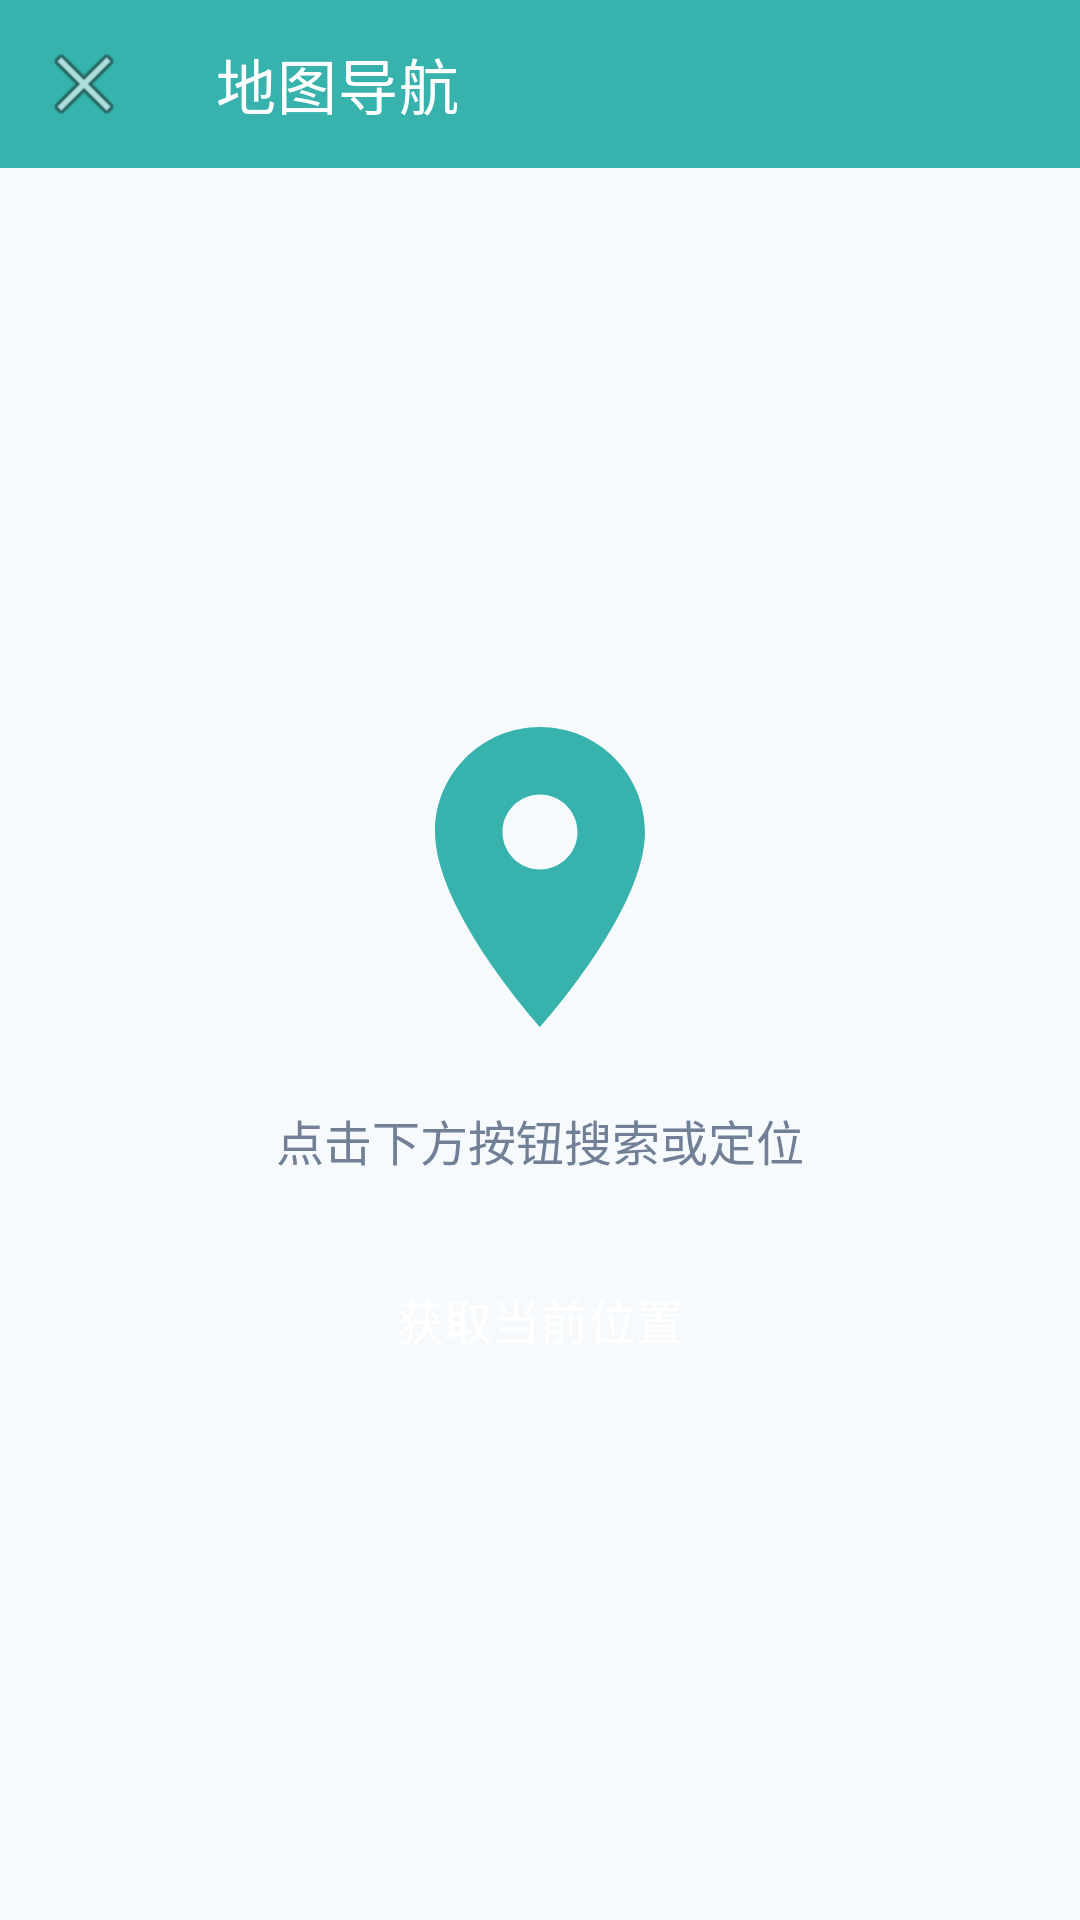

Reconstruct the res/layout file that produces this screen, plus the resources it refers to.
<!-- AndroidManifest.xml: application theme Theme.SafetyAssistant -->
<!-- res/layout/activity_map.xml -->
<?xml version="1.0" encoding="utf-8"?>
<LinearLayout xmlns:android="http://schemas.android.com/apk/res/android"
    xmlns:app="http://schemas.android.com/apk/res-auto"
    android:layout_width="match_parent"
    android:layout_height="match_parent"
    android:orientation="vertical"
    android:background="@color/background">

    <androidx.appcompat.widget.Toolbar
        android:id="@+id/toolbar"
        android:layout_width="match_parent"
        android:layout_height="?attr/actionBarSize"
        android:background="@color/module_map"
        app:navigationIcon="@android:drawable/ic_menu_close_clear_cancel"
        app:title="@string/map_title"
        app:titleTextColor="@color/text_on_primary" />

    <FrameLayout
        android:layout_width="match_parent"
        android:layout_height="0dp"
        android:layout_weight="1">

        <WebView
            android:id="@+id/webview_map"
            android:layout_width="match_parent"
            android:layout_height="match_parent" />

        <LinearLayout
            android:id="@+id/layout_loading"
            android:layout_width="match_parent"
            android:layout_height="match_parent"
            android:orientation="vertical"
            android:gravity="center"
            android:background="@color/background"
            android:visibility="visible">

            <androidx.appcompat.widget.AppCompatImageView
                android:layout_width="120dp"
                android:layout_height="120dp"
                android:src="@drawable/ic_location"
                android:tint="@color/module_map" />

            <TextView
                android:id="@+id/tv_tip"
                android:layout_width="wrap_content"
                android:layout_height="wrap_content"
                android:layout_marginTop="16dp"
                android:text="@string/map_tip"
                android:textColor="@color/text_secondary"
                android:textSize="16sp" />

            <Button
                android:id="@+id/btn_locate"
                android:layout_width="wrap_content"
                android:layout_height="48dp"
                android:layout_marginTop="24dp"
                android:background="@drawable/btn_primary_rounded"
                android:text="@string/map_locate"
                android:textColor="@color/text_on_primary"
                android:textSize="16sp" />

        </LinearLayout>

    </FrameLayout>

    <LinearLayout
        android:id="@+id/layout_info"
        android:layout_width="match_parent"
        android:layout_height="wrap_content"
        android:background="@color/card_background"
        android:elevation="16dp"
        android:orientation="vertical"
        android:padding="16dp"
        android:visibility="gone">

        <TextView
            android:id="@+id/tv_coordinate"
            android:layout_width="match_parent"
            android:layout_height="wrap_content"
            android:text="坐标：正在获取..."
            android:textColor="@color/text_primary"
            android:textSize="16sp" />

        <TextView
            android:id="@+id/tv_address"
            android:layout_width="match_parent"
            android:layout_height="wrap_content"
            android:text="地址："
            android:textColor="@color/text_secondary"
            android:textSize="14sp"
            android:layout_marginTop="8dp" />

        <Button
            android:id="@+id/btn_open_amap"
            android:layout_width="match_parent"
            android:layout_height="44dp"
            android:layout_marginTop="16dp"
            android:background="@drawable/btn_primary_rounded"
            android:text="打开高德地图"
            android:textColor="@color/text_on_primary"
            android:textSize="14sp" />

    </LinearLayout>

</LinearLayout>
<!-- resources referenced by this layout -->
<resources>
  <color name="background">#f7fafc</color>
  <color name="card_background">#ffffff</color>
  <color name="module_map">#38b2ac</color>
  <color name="text_on_primary">#ffffff</color>
  <color name="text_primary">#1a202c</color>
  <color name="text_secondary">#718096</color>
  <!-- drawable ic_location (drawable) -->
  <?xml version="1.0" encoding="utf-8"?>
  <vector xmlns:android="http://schemas.android.com/apk/res/android"
      android:width="24dp"
      android:height="24dp"
      android:viewportWidth="24"
      android:viewportHeight="24"
      android:tint="@color/module_map">
      <path
          android:fillColor="@android:color/white"
          android:pathData="M12 2C8.13 2 5 5.13 5 9c0 5.25 7 13 7 13s7-7.75 7-13c0-3.87-3.13-7-7-7zm0 9.5c-1.38 0-2.5-1.12-2.5-2.5s1.12-2.5 2.5-2.5 2.5 1.12 2.5 2.5-1.12 2.5-2.5 2.5z"/>
  </vector>
  <string name="map_locate">获取当前位置</string>
  <string name="map_tip">点击下方按钮搜索或定位</string>
  <string name="map_title">地图导航</string>
  <style name="Theme.SafetyAssistant" parent="Theme.MaterialComponents.DayNight.NoActionBar">
          <item name="colorPrimary">@color/primary</item>
          <item name="colorPrimaryDark">@color/primary_dark</item>
          <item name="colorAccent">@color/accent</item>
          <item name="android:statusBarColor">@color/status_bar</item>
          <item name="android:windowBackground">@color/background</item>
      </style>
  <color name="primary">#667eea</color>
  <color name="primary_dark">#5a67d8</color>
  <color name="accent">#f56565</color>
  <color name="status_bar">#5a67d8</color>
</resources>
